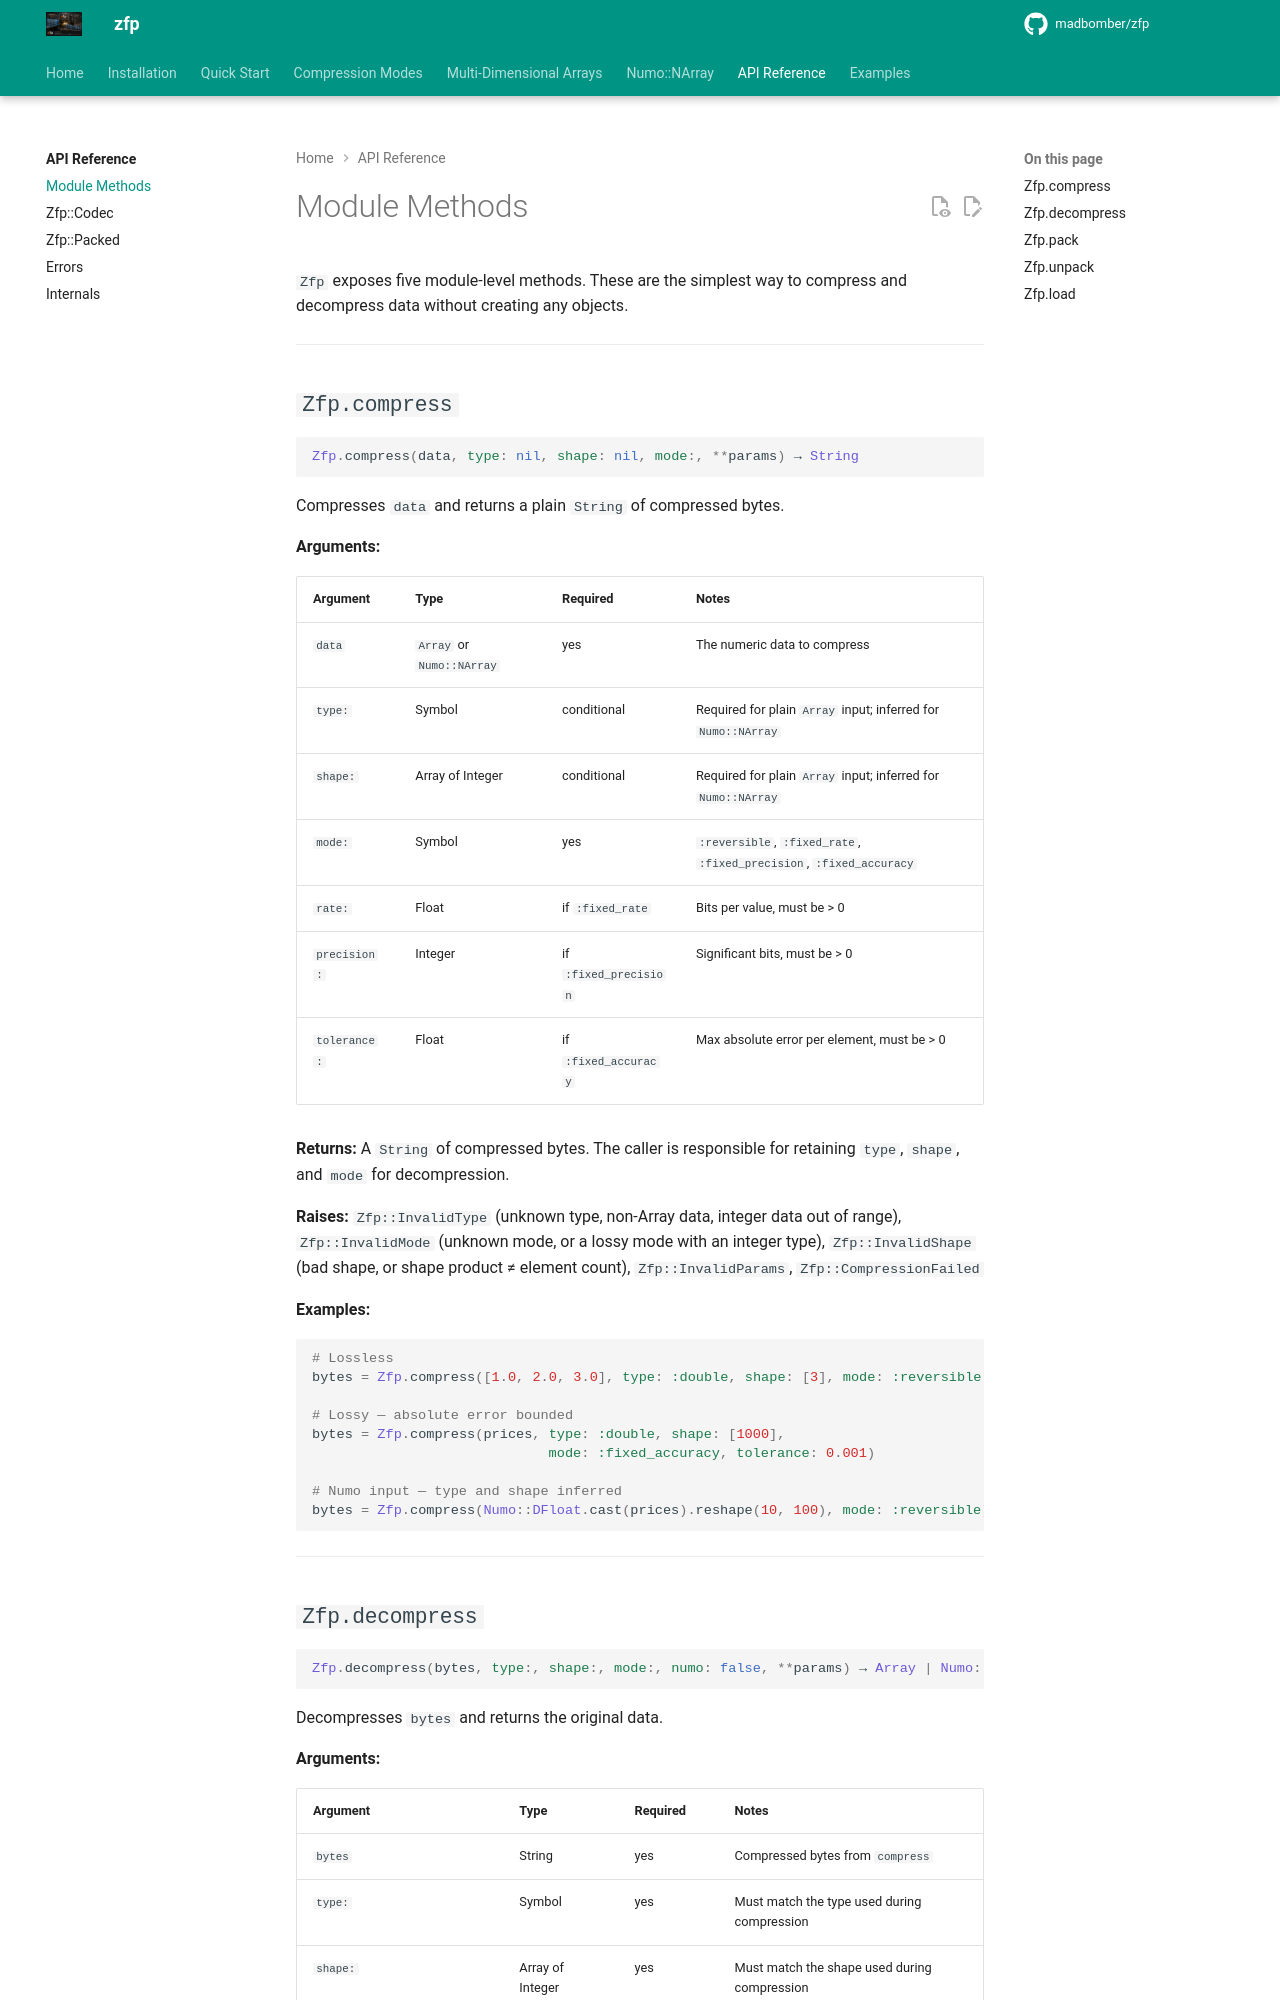

repository: MadBomber/zfp · page: api/module-methods/index.html · generator: mkdocs

# Module Methods

`Zfp` exposes five module-level methods. These are the simplest way to compress and decompress data without creating any objects.

---

## `Zfp.compress`

```ruby
Zfp.compress(data, type: nil, shape: nil, mode:, **params) → String
```

Compresses `data` and returns a plain `String` of compressed bytes.

**Arguments:**

| Argument | Type | Required | Notes |
|---|---|---|---|
| `data` | `Array` or `Numo::NArray` | yes | The numeric data to compress |
| `type:` | Symbol | conditional | Required for plain `Array` input; inferred for `Numo::NArray` |
| `shape:` | Array of Integer | conditional | Required for plain `Array` input; inferred for `Numo::NArray` |
| `mode:` | Symbol | yes | `:reversible`, `:fixed_rate`, `:fixed_precision`, `:fixed_accuracy` |
| `rate:` | Float | if `:fixed_rate` | Bits per value, must be > 0 |
| `precision:` | Integer | if `:fixed_precision` | Significant bits, must be > 0 |
| `tolerance:` | Float | if `:fixed_accuracy` | Max absolute error per element, must be > 0 |

**Returns:** A `String` of compressed bytes. The caller is responsible for retaining `type`, `shape`, and `mode` for decompression.

**Raises:** `Zfp::InvalidType` (unknown type, non-Array data, integer data out of range), `Zfp::InvalidMode` (unknown mode, or a lossy mode with an integer type), `Zfp::InvalidShape` (bad shape, or shape product ≠ element count), `Zfp::InvalidParams`, `Zfp::CompressionFailed`

**Examples:**

```ruby
# Lossless
bytes = Zfp.compress([1.0, 2.0, 3.0], type: :double, shape: [3], mode: :reversible)

# Lossy — absolute error bounded
bytes = Zfp.compress(prices, type: :double, shape: [1000],
                             mode: :fixed_accuracy, tolerance: 0.001)

# Numo input — type and shape inferred
bytes = Zfp.compress(Numo::DFloat.cast(prices).reshape(10, 100), mode: :reversible)
```

---
